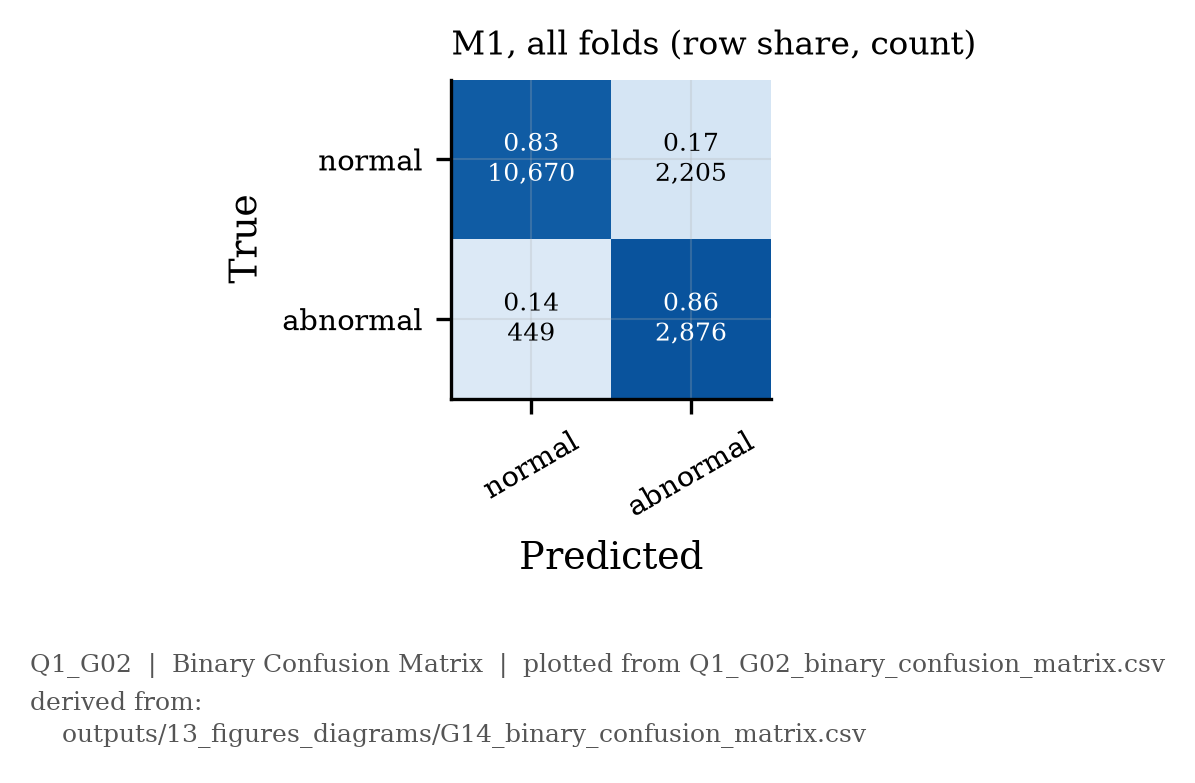

Source data for this figure (header and first rows):
run, model_id, true_index, true_class, pred_index, pred_class, count_all_folds, row_share_all_folds, n_folds_all, source_file
EXP-A2, M1, 0, normal, 0, normal, 10670, 0.8287, 25, outputs/13_figures_diagrams/G14_binary_c…
EXP-A2, M1, 0, normal, 1, abnormal, 2205, 0.1713, 25, outputs/13_figures_diagrams/G14_binary_c…
EXP-A2, M1, 1, abnormal, 0, normal, 449, 0.135, 25, outputs/13_figures_diagrams/G14_binary_c…
EXP-A2, M1, 1, abnormal, 1, abnormal, 2876, 0.865, 25, outputs/13_figures_diagrams/G14_binary_c…
